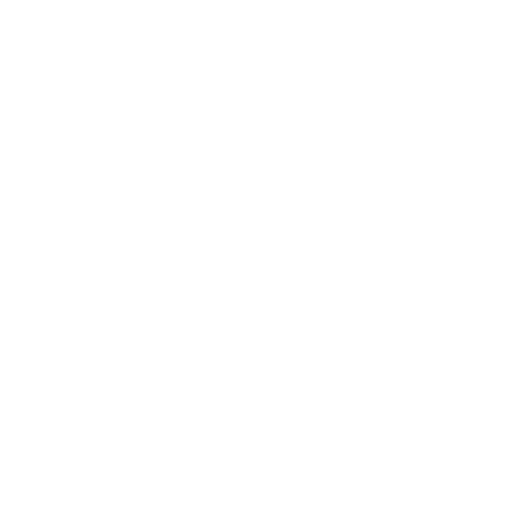
t = 0.00 s
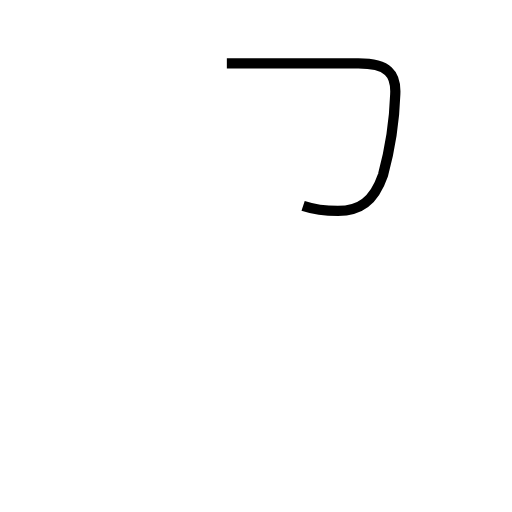
t = 1.08 s
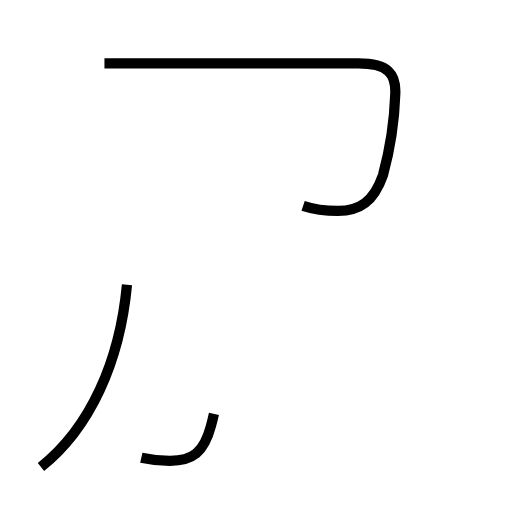
t = 2.34 s
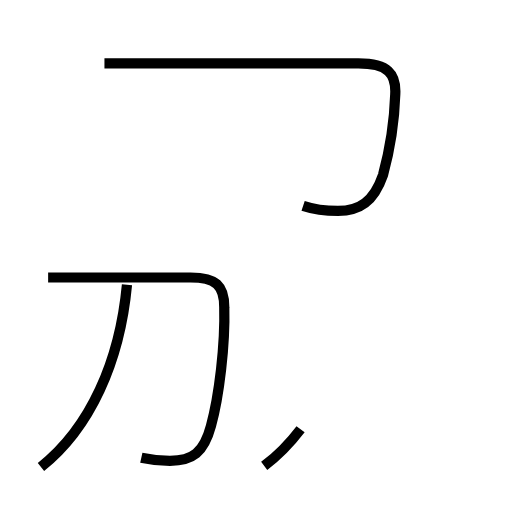
t = 3.38 s
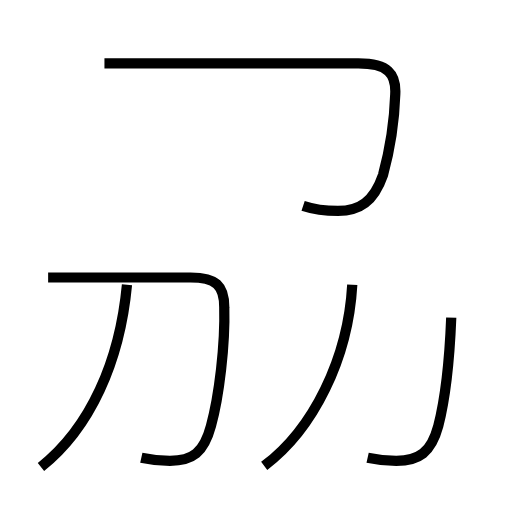
t = 4.41 s
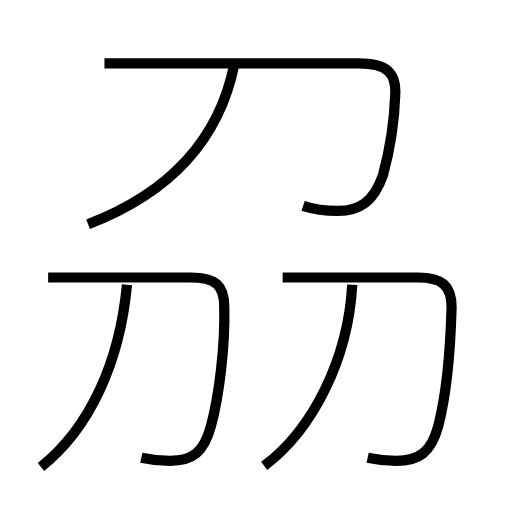
t = 5.66 s

The animated SVG that drew these frames (rendered in a browser with its animation timeline set to each time). Animation: 6 SMIL elements (animate=6); one cycle of 5.66 s.

<?xml version='1.0' encoding='utf-8'?>
<svg viewBox="0.0 -6.0 50.0 50.0" version="1.1" xmlns="http://www.w3.org/2000/svg"><rect x="-1000" y="-1000" width="2000" height="2000" stroke="white" fill="white" /><g style="fill:none;stroke:#000000;stroke-width:1"><path d="M 29.6 -23.9 C 30.5 -23.6 31.9 -23.4 33.0 -23.4 C 35.1 -23.4 36.5 -24.3 37.4 -26.9 C 38.0 -29.1 38.5 -31.8 38.6 -34.8 C 38.7 -36.8 37.9 -37.8 35.0 -37.8 L 10.2 -37.8 " transform="translate(0.0 38.0)" stroke-dasharray="47.87138409034418" stroke-dashoffset="47.87138409034418"><animate attributeName="stroke-dashoffset" from="47.87138409034418" to="0" dur="1.4361415227103254s" begin="0s" fill="freeze" /></path><path d="M 4.0 1.6 C 8.8 -2.2 11.7 -8.7 12.4 -16.2 " transform="translate(0.0 38.0)" stroke-dasharray="20.217033735003433" stroke-dashoffset="20.217033735003433"><animate attributeName="stroke-dashoffset" from="20.217033735003433" to="0" dur="0.6065110120501029s" begin="1.4361415227103254s" fill="freeze" /></path><path d="M 13.8 0.7 C 14.7 0.9 15.5 1.0 16.6 1.0 C 18.8 1.0 19.9 0.2 20.6 -2.4 C 21.4 -5.3 22.0 -10.3 21.9 -14.0 C 21.9 -16.1 21.1 -16.9 18.6 -16.9 L 4.7 -16.9 " transform="translate(0.0 38.0)" stroke-dasharray="39.38110641922711" stroke-dashoffset="39.38110641922711"><animate attributeName="stroke-dashoffset" from="39.38110641922711" to="0" dur="1.1814331925768131s" begin="2.0426525347604283s" fill="freeze" /></path><path d="M 25.8 1.5 C 30.6 -2.1 34.0 -9.0 34.4 -16.2 " transform="translate(0.0 38.0)" stroke-dasharray="20.26929858728083" stroke-dashoffset="20.26929858728083"><animate attributeName="stroke-dashoffset" from="20.26929858728083" to="0" dur="0.6080789576184249s" begin="3.2240857273372416s" fill="freeze" /></path><path d="M 35.9 0.7 C 36.8 0.9 37.6 1.0 38.7 1.0 C 40.9 1.0 42.1 0.2 42.8 -2.4 C 43.6 -5.5 44.0 -10.3 44.1 -14.0 C 44.1 -16.1 43.2 -16.9 40.8 -16.9 L 27.6 -16.9 " transform="translate(0.0 38.0)" stroke-dasharray="38.71818289167176" stroke-dashoffset="38.71818289167176"><animate attributeName="stroke-dashoffset" from="38.71818289167176" to="0" dur="1.1615454867501527s" begin="3.8321646849556665s" fill="freeze" /></path><path d="M 8.6 -22.1 C 16.4 -25.1 21.4 -30.2 22.9 -37.8" transform="translate(0.0 38.0)" stroke-dasharray="22.259981536526773" stroke-dashoffset="22.259981536526773"><animate attributeName="stroke-dashoffset" from="22.259981536526773" to="0" dur="0.6677994460958032s" begin="4.993710171705819s" fill="freeze" /></path></g></svg>
